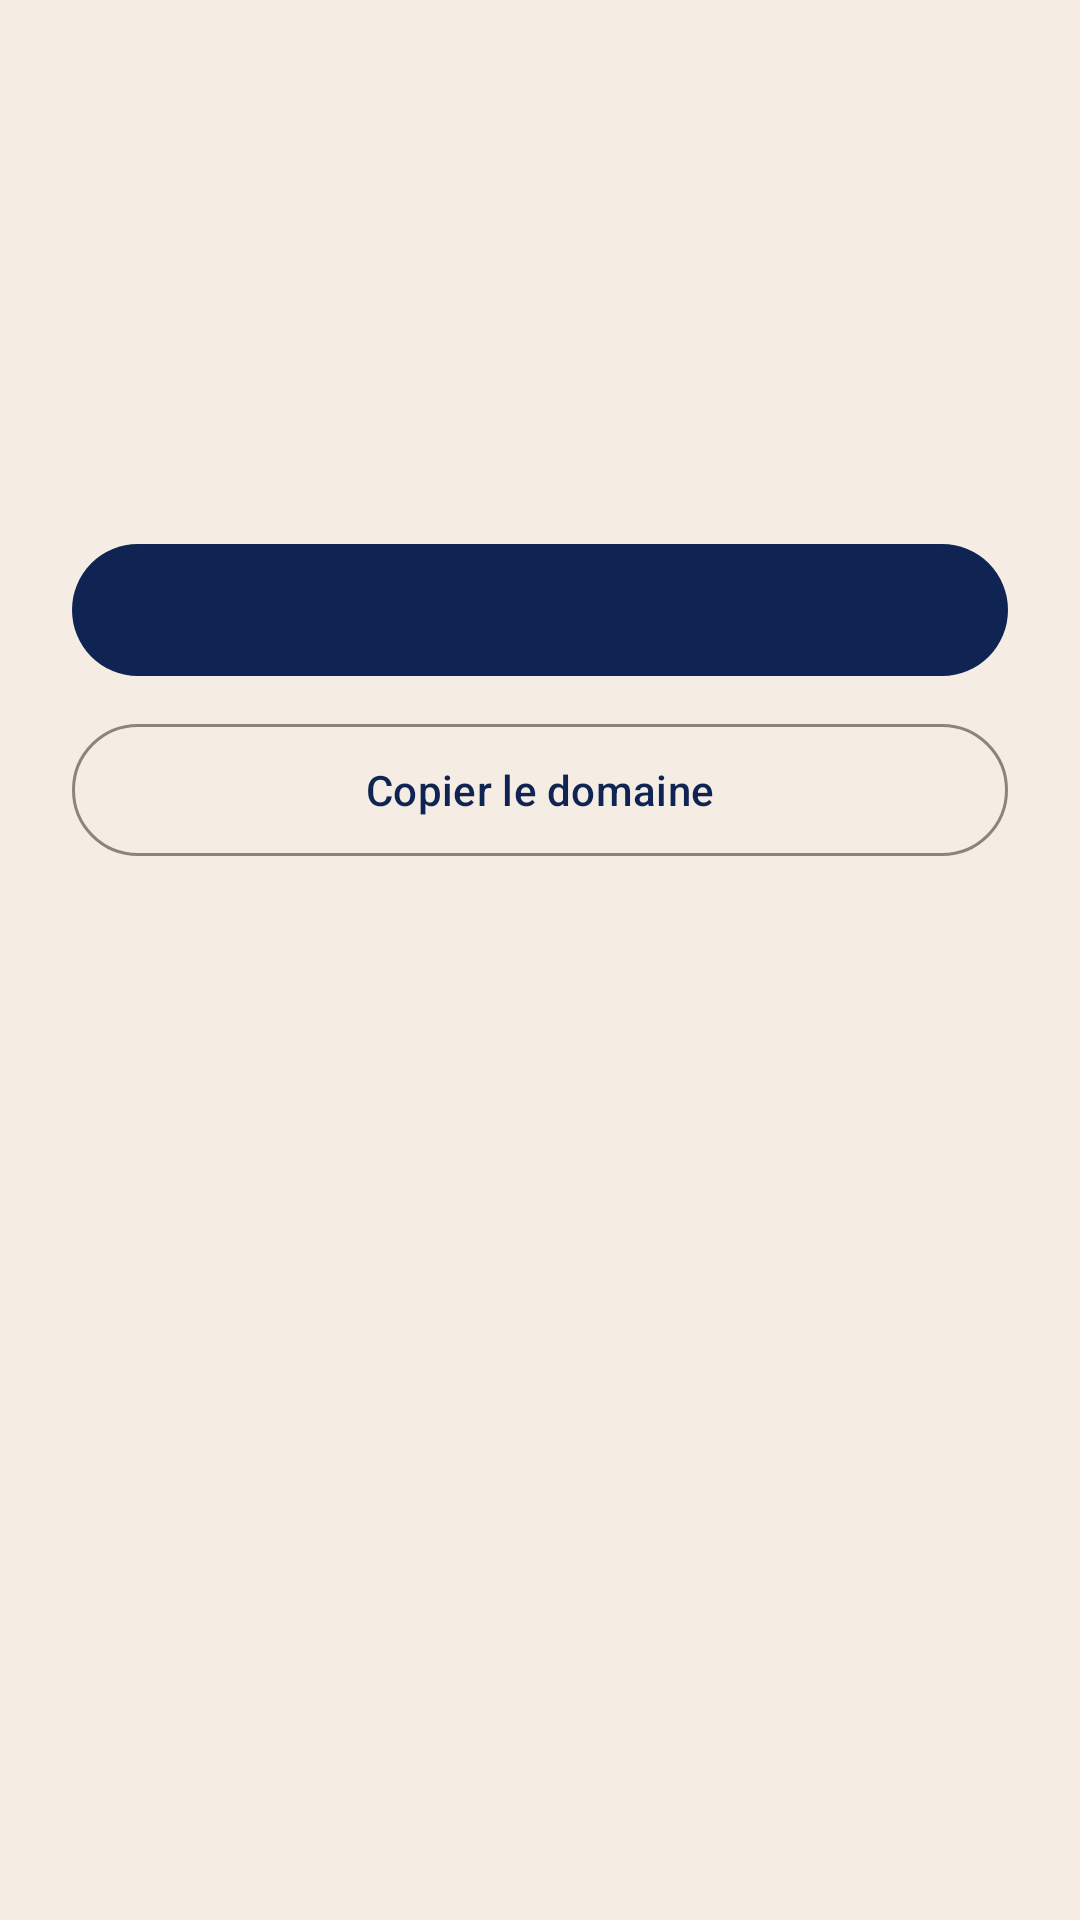

This screen was rendered from an Android layout file. Write that file and the resources it references.
<!-- AndroidManifest.xml: application theme Theme.AKeeper -->
<!-- res/layout/sheet_event.xml -->
<?xml version="1.0" encoding="utf-8"?>
<LinearLayout xmlns:android="http://schemas.android.com/apk/res/android"
    android:layout_width="match_parent"
    android:layout_height="wrap_content"
    android:orientation="vertical"
    android:paddingHorizontal="24dp"
    android:paddingTop="8dp"
    android:paddingBottom="24dp">

    <TextView
        android:id="@+id/sheet_name"
        android:layout_width="match_parent"
        android:layout_height="wrap_content"
        android:textAppearance="?attr/textAppearanceTitleLarge"
        android:textColor="?attr/colorOnSurface"
        android:textIsSelectable="true" />

    <TextView
        android:id="@+id/sheet_verdict"
        android:layout_width="match_parent"
        android:layout_height="wrap_content"
        android:layout_marginTop="4dp"
        android:textAppearance="?attr/textAppearanceBodyMedium"
        android:textColor="?attr/colorOnSurfaceVariant" />

    <TextView
        android:id="@+id/sheet_app"
        android:layout_width="match_parent"
        android:layout_height="wrap_content"
        android:layout_marginTop="16dp"
        android:textAppearance="?attr/textAppearanceBodyLarge"
        android:textColor="?attr/colorOnSurface" />

    <TextView
        android:id="@+id/sheet_time"
        android:layout_width="match_parent"
        android:layout_height="wrap_content"
        android:layout_marginTop="8dp"
        android:textAppearance="?attr/textAppearanceBodyLarge"
        android:textColor="?attr/colorOnSurface" />

    <TextView
        android:id="@+id/sheet_reason"
        android:layout_width="match_parent"
        android:layout_height="wrap_content"
        android:layout_marginTop="8dp"
        android:textAppearance="?attr/textAppearanceBodyLarge"
        android:textColor="?attr/colorOnSurface" />

    <com.google.android.material.button.MaterialButton
        android:id="@+id/sheet_primary"
        style="@style/Widget.Material3.Button"
        android:layout_width="match_parent"
        android:layout_height="52dp"
        android:layout_marginTop="20dp" />

    <com.google.android.material.button.MaterialButton
        android:id="@+id/sheet_copy"
        style="@style/Widget.Material3.Button.OutlinedButton"
        android:layout_width="match_parent"
        android:layout_height="52dp"
        android:layout_marginTop="8dp"
        android:text="@string/event_copy" />
</LinearLayout>
<!-- resources referenced by this layout -->
<resources>
  <string name="event_copy">Copier le domaine</string>
  <style name="Theme.AKeeper" parent="Theme.Material3.DayNight.NoActionBar">
          <item name="colorPrimary">@color/akeeper_primary</item>
          <item name="colorOnPrimary">@color/akeeper_on_primary</item>
          <item name="colorPrimaryContainer">@color/akeeper_turquoise</item>
          <item name="colorOnPrimaryContainer">@color/akeeper_midnight</item>
          <item name="colorSecondary">@color/akeeper_link</item>
          <item name="colorOnSecondary">@color/akeeper_on_primary</item>
          
          <item name="colorSecondaryContainer">@color/akeeper_turquoise</item>
          <item name="colorOnSecondaryContainer">@color/akeeper_midnight</item>
          <item name="colorTertiary">@color/akeeper_link</item>
          <item name="colorOnTertiary">@color/akeeper_on_primary</item>
  
          <item name="android:colorBackground">@color/akeeper_background</item>
          <item name="colorOnBackground">@color/akeeper_on_background</item>
          <item name="colorSurface">@color/akeeper_background</item>
          <item name="colorOnSurface">@color/akeeper_on_background</item>
          <item name="colorOnSurfaceVariant">@color/akeeper_on_background_variant</item>
          <item name="colorSurfaceContainerLowest">@color/akeeper_card</item>
          <item name="colorSurfaceContainerLow">@color/akeeper_card</item>
          <item name="colorSurfaceContainer">@color/akeeper_card</item>
          <item name="colorSurfaceContainerHigh">@color/akeeper_card</item>
          <item name="colorSurfaceContainerHighest">@color/akeeper_card</item>
          <item name="colorOutline">@color/akeeper_outline</item>
          <item name="colorOutlineVariant">@color/akeeper_outline_variant</item>
  
          
          <item name="colorError">@color/akeeper_on_background</item>
          <item name="colorOnError">@color/akeeper_background</item>
          <item name="colorErrorContainer">@color/akeeper_outline_variant</item>
          <item name="colorOnErrorContainer">@color/akeeper_on_background</item>
  
          <item name="materialSwitchStyle">@style/Widget.AKeeper.Switch</item>
          <item name="android:windowLightStatusBar">@bool/akeeper_light_system_bars</item>
          <item name="android:windowLightNavigationBar">@bool/akeeper_light_system_bars</item>
      </style>
  <color name="akeeper_primary">@color/akeeper_midnight</color>
  <color name="akeeper_on_primary">@color/akeeper_ivory</color>
  <color name="akeeper_turquoise">#FF36C2CF</color>
  <color name="akeeper_midnight">#FF102453</color>
  <color name="akeeper_link">@color/akeeper_turquoise_text</color>
  <color name="akeeper_background">@color/akeeper_ivory</color>
  <color name="akeeper_on_background">@color/akeeper_midnight</color>
  <color name="akeeper_on_background_variant">@color/akeeper_slate</color>
  <color name="akeeper_card">@color/akeeper_white</color>
  <color name="akeeper_outline">@color/akeeper_taupe</color>
  <color name="akeeper_outline_variant">@color/akeeper_sand</color>
  <style name="Widget.AKeeper.Switch" parent="Widget.Material3.CompoundButton.MaterialSwitch">
          <item name="trackTint">@color/akeeper_switch_track</item>
          <item name="thumbTint">@color/akeeper_switch_thumb</item>
          <item name="trackDecorationTint">@color/akeeper_switch_track_decoration</item>
      </style>
  <color name="akeeper_ivory">#FFF5EDE4</color>
  <color name="akeeper_turquoise_text">#FF0B6B75</color>
  <color name="akeeper_slate">#FF4A5675</color>
  <color name="akeeper_white">#FFFFFFFF</color>
  <color name="akeeper_taupe">#FF8C8478</color>
  <color name="akeeper_sand">#FFE2D8CC</color>
</resources>
